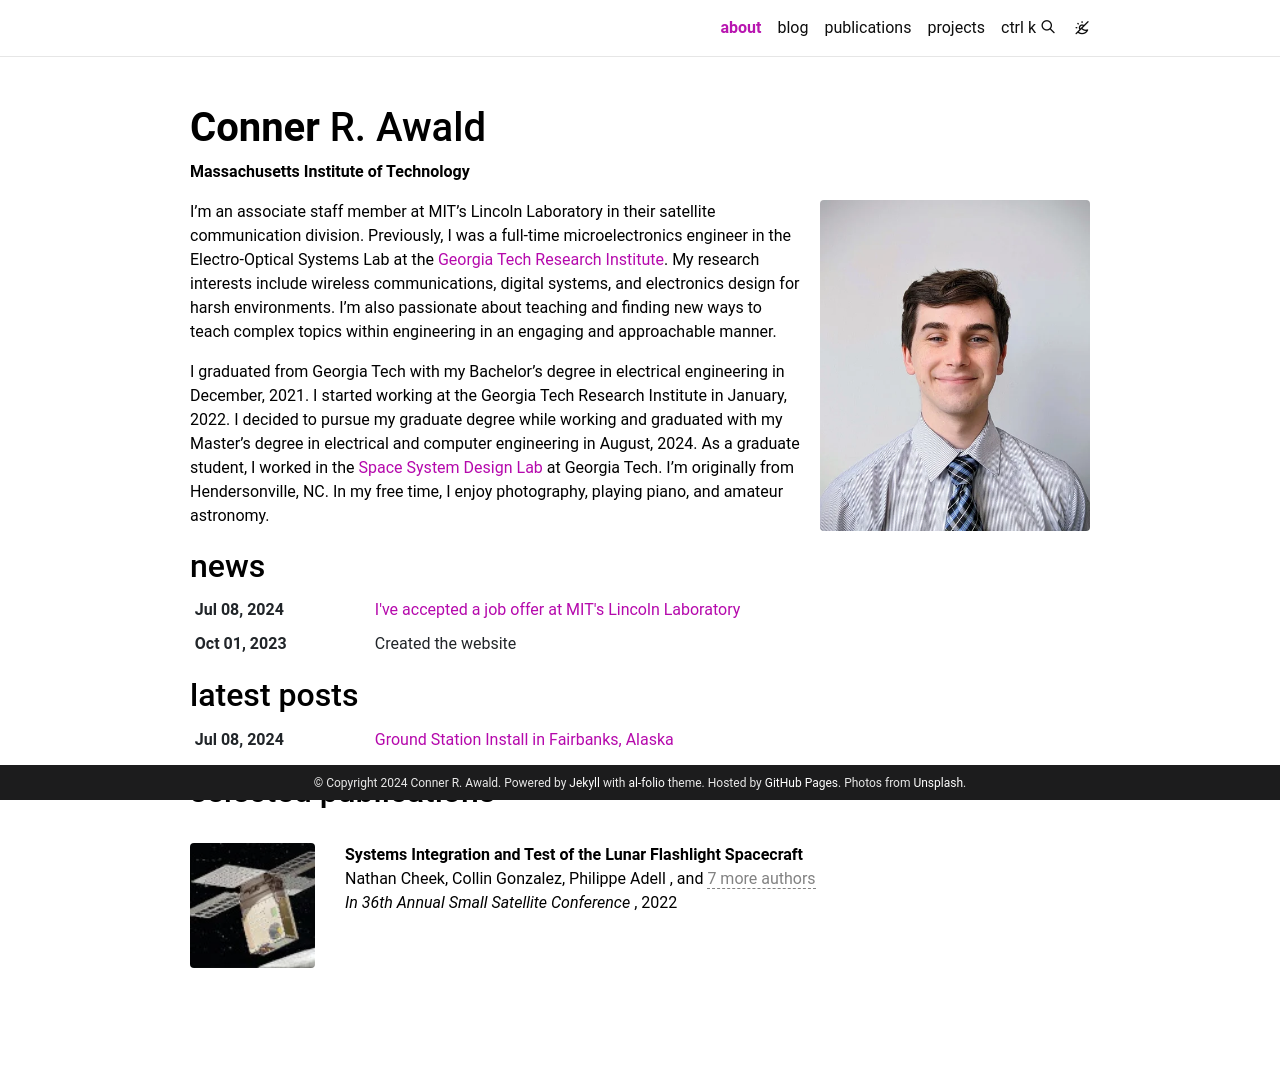

repository: cawald3/cawald3.github.io · page: index.html · generator: jekyll

#

Conner Awald's Website
